Dataset: mnist (GitHub, bosonlee/arrow-detector). Classes: left, right, straight.

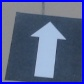
Label: straight

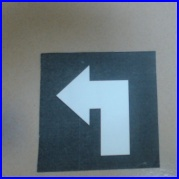
Label: left

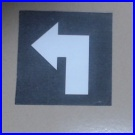
Label: left

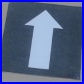
Label: straight

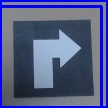
Label: right

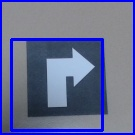
Label: right
